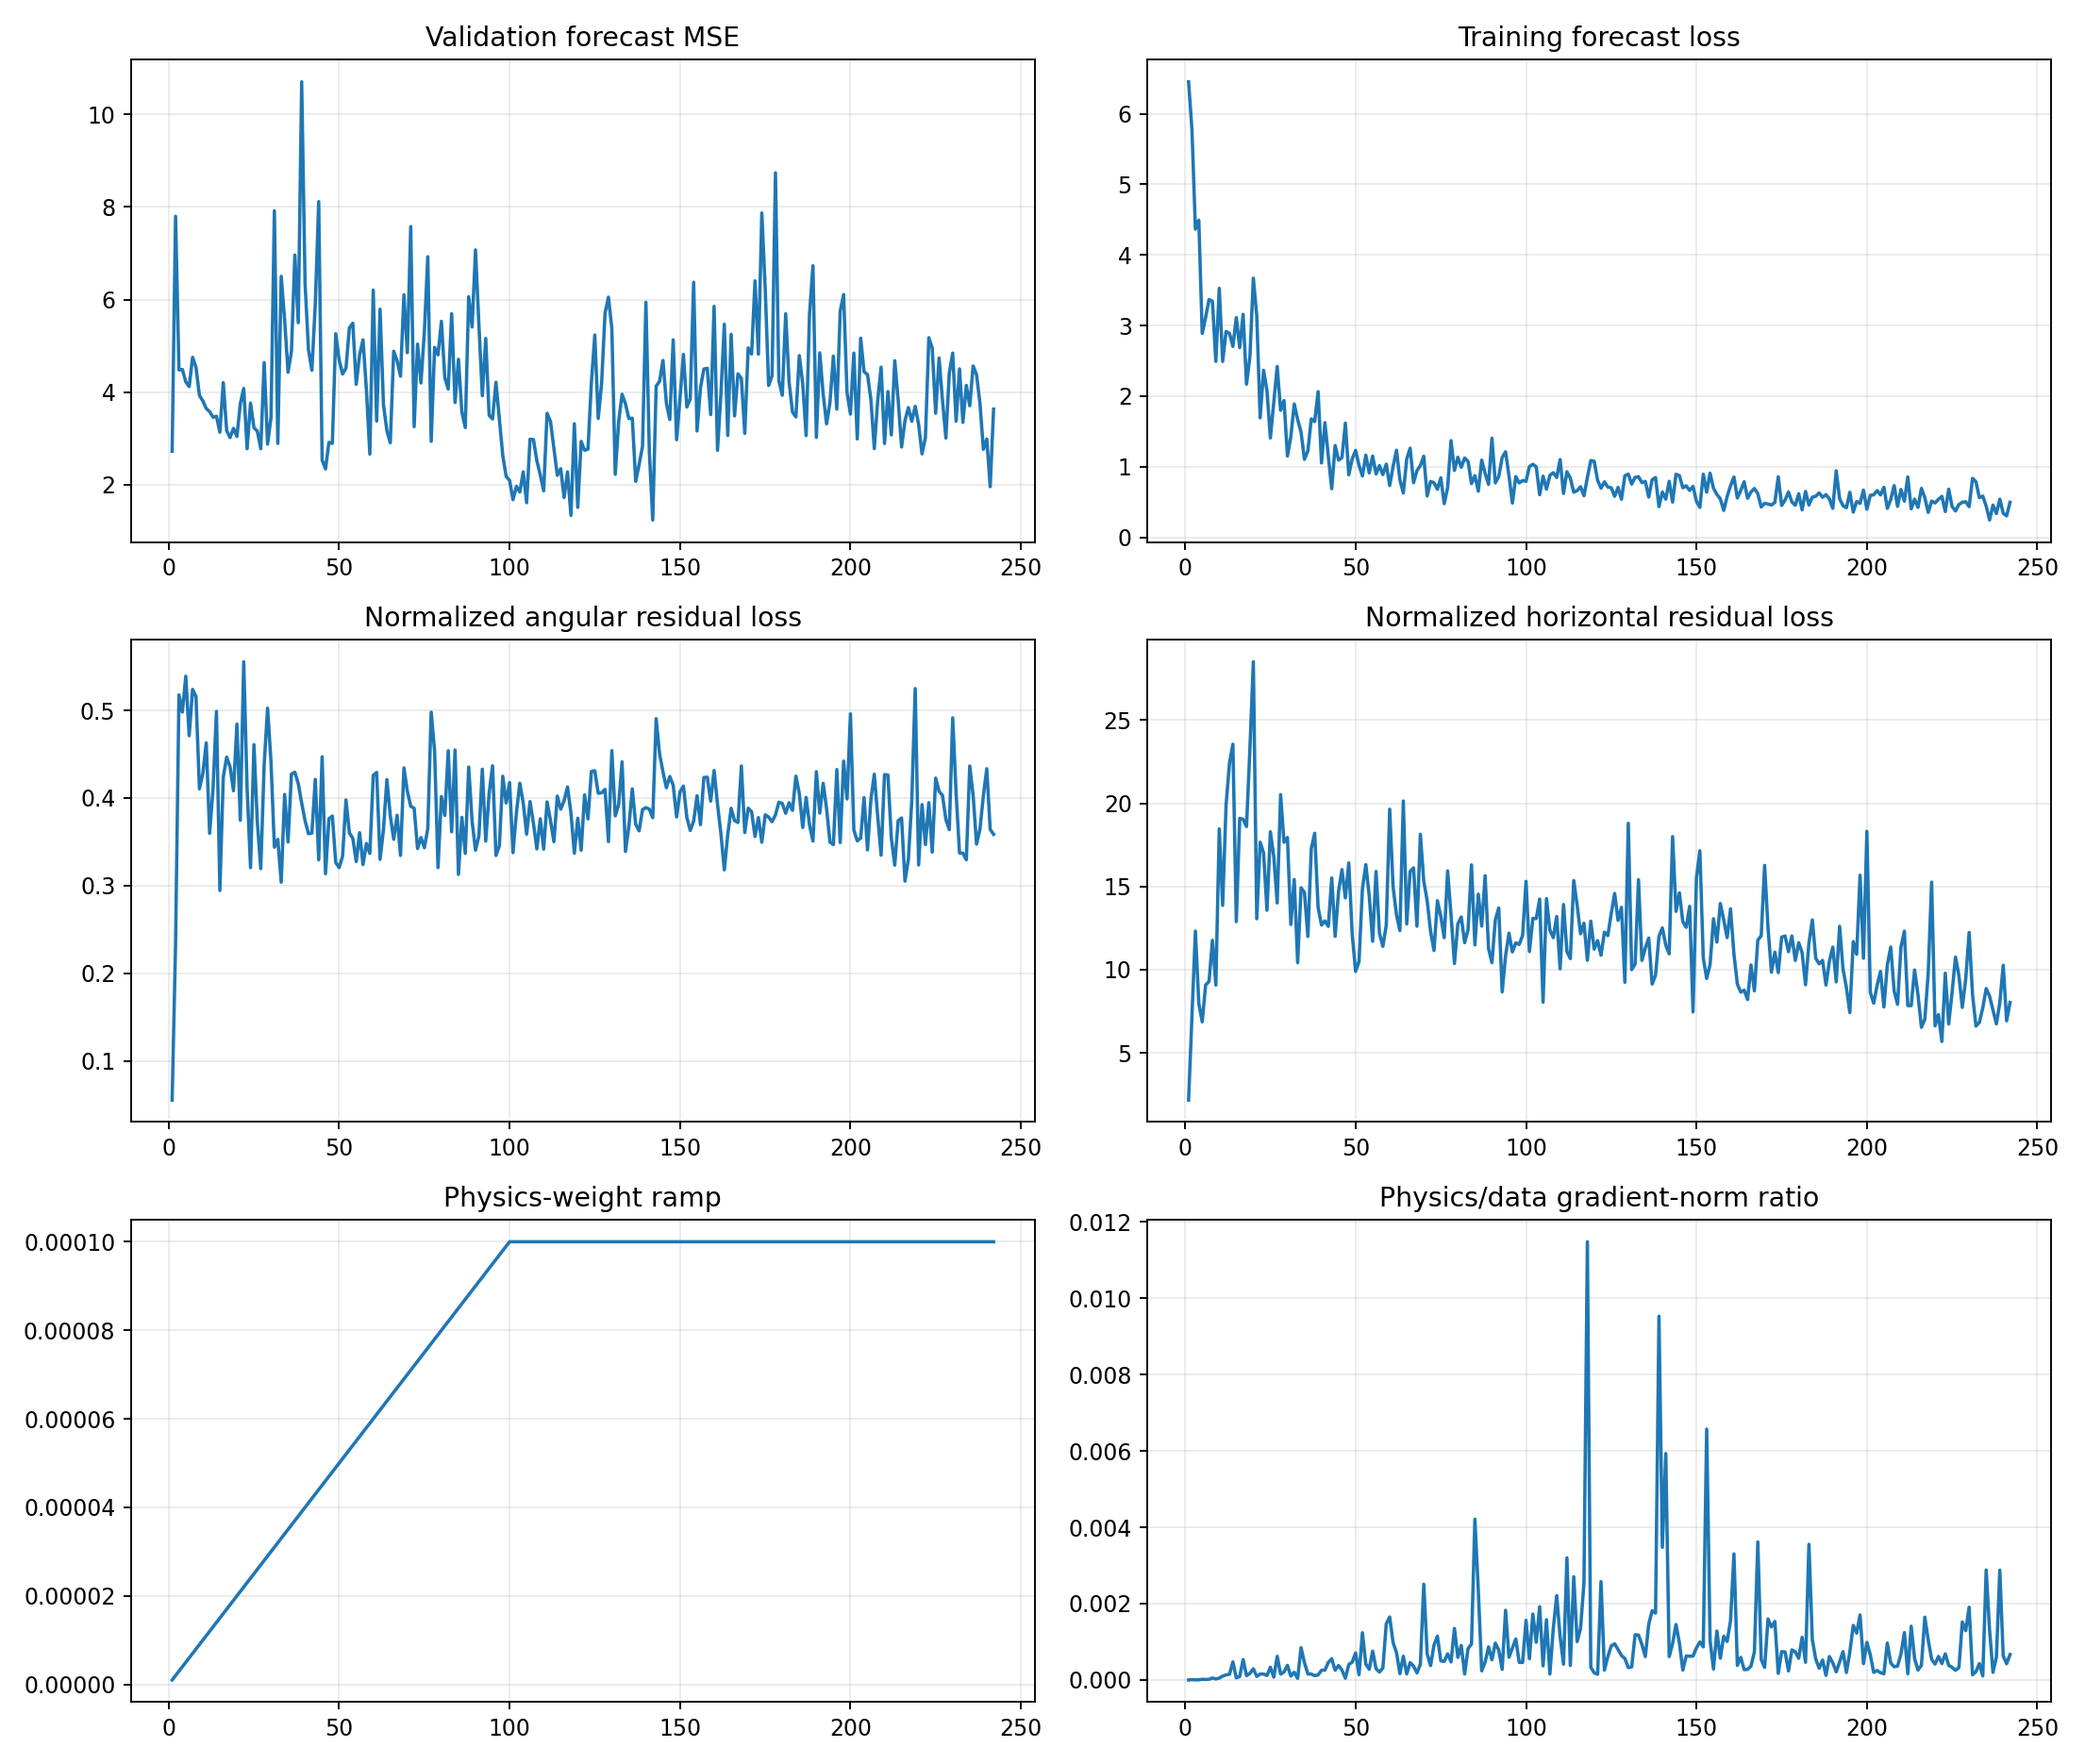

Data behind this chart, as committed beside it:
epoch, target_physics_weight, current_physics_weight, validation_forecast_mse, physics_to_data_gradient_ratio, train_total, train_data, train_cartpole_physics, train_angular_physics, train_horizontal_physics, train_data_gradient_l2, train_physics_gradient_l2
1, 0.0001, 1.0000000000000002e-06, 2.72, 6.612284658414345e-07, 6.452, 6.452, 2.227, 0.05543, 2.171, 1.508, 0.9974
2, 0.0001, 2.0000000000000003e-06, 7.8, 9.755067185011719e-06, 5.767, 5.767, 7.535, 0.2322, 7.303, 2.388, 11.65
3, 0.0001, 3e-06, 4.479, 4.655276782813305e-06, 4.365, 4.365, 12.84, 0.5175, 12.32, 26.68, 41.4
4, 0.0001, 4.000000000000001e-06, 4.489, 4.603504511361828e-06, 4.492, 4.492, 8.481, 0.498, 7.983, 27.99, 32.21
5, 0.0001, 5e-06, 4.222, 1.8321525400825517e-05, 2.889, 2.889, 7.407, 0.5389, 6.868, 4.75, 17.4
6, 0.0001, 6e-06, 4.118, 1.4848141828906437e-05, 3.113, 3.113, 9.555, 0.471, 9.084, 7.862, 19.46
7, 0.0001, 7.000000000000001e-06, 4.752, 1.7487945087621173e-05, 3.369, 3.369, 9.815, 0.5239, 9.291, 14.65, 36.6
8, 0.0001, 8.000000000000001e-06, 4.536, 5.31137703260314e-05, 3.344, 3.344, 12.28, 0.5157, 11.77, 3.818, 25.35
9, 0.0001, 9e-06, 3.927, 2.7135593318172225e-05, 2.493, 2.492, 9.487, 0.4104, 9.076, 7.352, 22.17
10, 0.0001, 1e-05, 3.809, 5.079271447605903e-05, 3.528, 3.528, 18.89, 0.4277, 18.46, 5.345, 27.15
11, 0.0001, 1.1000000000000001e-05, 3.644, 0.0001022, 2.492, 2.492, 14.33, 0.4629, 13.87, 4.131, 38.39
12, 0.0001, 1.2e-05, 3.577, 0.000133, 2.916, 2.916, 20.27, 0.3597, 19.91, 7.768, 86.1
13, 0.0001, 1.3000000000000001e-05, 3.456, 0.0001511, 2.889, 2.889, 22.82, 0.4105, 22.4, 18.27, 212.4
14, 0.0001, 1.4000000000000001e-05, 3.477, 0.0004742, 2.704, 2.704, 24.05, 0.4987, 23.55, 4.132, 139.9
15, 0.0001, 1.5e-05, 3.13, 5.636478033096062e-05, 3.113, 3.113, 13.18, 0.2944, 12.89, 41.39, 155.5
16, 0.0001, 1.6000000000000003e-05, 4.203, 9.272383898447862e-05, 2.689, 2.688, 19.52, 0.4237, 19.09, 4.939, 28.62
17, 0.0001, 1.7000000000000003e-05, 3.166, 0.0005365, 3.159, 3.158, 19.48, 0.4467, 19.04, 2.627, 82.9
18, 0.0001, 1.8e-05, 3.017, 0.0001145, 2.17, 2.17, 19.04, 0.4355, 18.6, 8.839, 56.25
19, 0.0001, 1.9e-05, 3.216, 0.0001723, 2.56, 2.56, 23.71, 0.4082, 23.3, 7.408, 67.16
20, 0.0001, 2e-05, 3.039, 0.0002952, 3.671, 3.671, 28.99, 0.4843, 28.5, 7.382, 109
21, 0.0001, 2.1e-05, 3.746, 9.416186657667078e-05, 3.14, 3.14, 13.43, 0.3746, 13.06, 5.729, 25.69
22, 0.0001, 2.2000000000000003e-05, 4.078, 0.0001569, 1.694, 1.694, 18.22, 0.5554, 17.66, 4.545, 32.42
23, 0.0001, 2.3000000000000003e-05, 2.775, 0.0001572, 2.367, 2.367, 17.43, 0.4104, 17.02, 6.259, 42.78
24, 0.0001, 2.4e-05, 3.761, 0.0001186, 2.076, 2.076, 13.89, 0.3206, 13.57, 8.115, 40.09
25, 0.0001, 2.5e-05, 3.229, 0.0003343, 1.409, 1.408, 18.75, 0.4608, 18.29, 11.36, 151.9
26, 0.0001, 2.6000000000000002e-05, 3.154, 7.442207945131903e-05, 1.91, 1.91, 17.18, 0.3721, 16.8, 12.93, 37
27, 0.0001, 2.7000000000000002e-05, 2.775, 0.0006208, 2.421, 2.421, 14.33, 0.3194, 14.01, 2.169, 49.88
28, 0.0001, 2.8000000000000003e-05, 4.638, 0.0001544, 1.8, 1.799, 20.96, 0.4382, 20.52, 7.78, 42.9
29, 0.0001, 2.9e-05, 2.875, 0.0002098, 1.939, 1.938, 18.16, 0.5025, 17.66, 7.841, 56.73
30, 0.0001, 3e-05, 3.449, 0.0003847, 1.152, 1.152, 18.39, 0.4415, 17.94, 3.393, 43.51
31, 0.0001, 3.1e-05, 7.92, 0.0001024, 1.427, 1.427, 13.06, 0.3438, 12.72, 10.33, 34.14
32, 0.0001, 3.2000000000000005e-05, 2.888, 0.0002034, 1.89, 1.89, 15.77, 0.3527, 15.42, 11.96, 76.05
33, 0.0001, 3.3e-05, 6.502, 4.238828981291632e-05, 1.67, 1.67, 10.73, 0.3039, 10.42, 15.44, 19.83
34, 0.0001, 3.4000000000000007e-05, 5.567, 0.0008468, 1.489, 1.489, 15.33, 0.404, 14.92, 1.983, 49.4
35, 0.0001, 3.5e-05, 4.428, 0.0004519, 1.106, 1.105, 14.99, 0.3498, 14.64, 2.863, 36.97
36, 0.0001, 3.6e-05, 4.88, 0.0001587, 1.225, 1.224, 12.42, 0.4273, 12, 8.34, 36.76
37, 0.0001, 3.7e-05, 6.963, 0.0001557, 1.679, 1.678, 17.71, 0.4294, 17.28, 4.461, 18.77
38, 0.0001, 3.8e-05, 5.501, 0.0001134, 1.641, 1.64, 18.62, 0.4165, 18.2, 37, 110.4
39, 0.0001, 3.9000000000000006e-05, 10.71, 0.0001338, 2.064, 2.064, 14.14, 0.3943, 13.74, 8.962, 30.74
40, 0.0001, 4e-05, 6.339, 0.0002547, 1.055, 1.054, 13.05, 0.3741, 12.68, 18.86, 120.1
41, 0.0001, 4.1e-05, 4.913, 0.0002594, 1.625, 1.625, 13.29, 0.3593, 12.93, 8.415, 53.24
42, 0.0001, 4.2e-05, 4.471, 0.0004593, 1.147, 1.146, 12.96, 0.36, 12.6, 9.36, 102.4
43, 0.0001, 4.3e-05, 5.906, 0.0005566, 0.6906, 0.6899, 15.93, 0.4212, 15.51, 5, 64.73
44, 0.0001, 4.4000000000000006e-05, 8.117, 0.0002572, 1.303, 1.302, 12.34, 0.3295, 12.01, 6.163, 36.03
45, 0.0001, 4.5e-05, 2.531, 0.0003796, 1.094, 1.093, 15.16, 0.4469, 14.71, 16.22, 136.8
46, 0.0001, 4.600000000000001e-05, 2.337, 0.0002611, 1.13, 1.13, 16.33, 0.3136, 16.02, 7.473, 42.41
47, 0.0001, 4.7e-05, 2.913, 4.614489023124047e-05, 1.618, 1.618, 14.69, 0.3763, 14.31, 15.78, 15.5
48, 0.0001, 4.8e-05, 2.888, 0.0004054, 0.887, 0.8862, 16.8, 0.3794, 16.42, 4.843, 40.9
49, 0.0001, 4.9e-05, 5.261, 0.0004667, 1.11, 1.109, 12.47, 0.3262, 12.14, 6.658, 63.41
50, 0.0001, 5e-05, 4.693, 0.0007104, 1.233, 1.232, 10.22, 0.3206, 9.896, 3.73, 53
51, 0.0001, 5.1000000000000006e-05, 4.391, 0.0001376, 1.022, 1.022, 10.82, 0.3334, 10.49, 12.19, 32.89
52, 0.0001, 5.2000000000000004e-05, 4.516, 0.001238, 0.8697, 0.8689, 15.25, 0.3978, 14.86, 3.287, 78.24
53, 0.0001, 5.300000000000001e-05, 5.387, 0.0004159, 1.166, 1.165, 16.68, 0.3602, 16.32, 12.71, 99.74
54, 0.0001, 5.4000000000000005e-05, 5.489, 0.0002826, 0.9143, 0.9135, 14.79, 0.3541, 14.44, 16.25, 85.01
55, 0.0001, 5.500000000000001e-05, 4.168, 0.0007574, 1.153, 1.152, 12.04, 0.3274, 11.71, 4.679, 64.43
56, 0.0001, 5.6000000000000006e-05, 4.806, 0.000296, 0.8992, 0.8983, 16.26, 0.3604, 15.9, 15.73, 83.13
57, 0.0001, 5.6999999999999996e-05, 5.128, 0.0002091, 1.018, 1.017, 12.51, 0.3241, 12.19, 12.99, 47.66
58, 0.0001, 5.8e-05, 4.043, 0.0003125, 0.8904, 0.8897, 11.75, 0.3481, 11.4, 11.75, 63.31
59, 0.0001, 5.9e-05, 2.659, 0.001474, 1.039, 1.038, 13.03, 0.3368, 12.69, 5.712, 142.7
60, 0.0001, 6e-05, 6.205, 0.001651, 0.735, 0.7338, 20.07, 0.4258, 19.65, 6.844, 188.3
... 182 more rows
